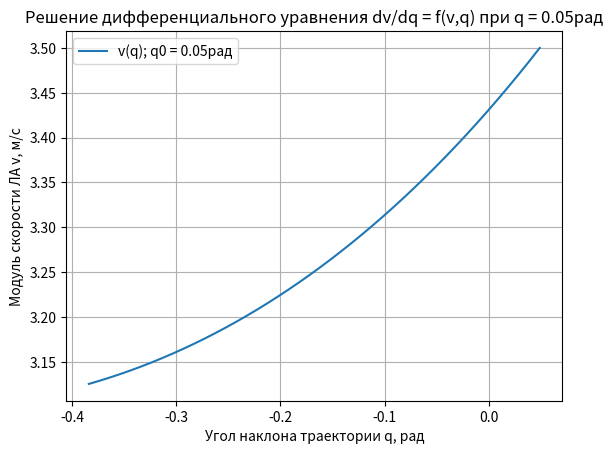

Reproduce this figure in Python. (Note: this script raises an exception after producing the figure.)
import matplotlib.pyplot as plt
#import pandas as pd
import numpy as np
#import scipy as sp
import math


def f(x, y):  # непосредственно сама функция
    cxa = 1  # коэфф лобового сопротивления
    cya = 1  # коэфф подъемной силы
    p = 1.25  # плотность воздуха (кг/м3)
    s = 128 * (10 ** (-4)) * 2  # площадь крыла(см2) * (10**(-4)) * 2 шт.
    gg = 0.03 * 9.815  # масса самолета(кг) * уск. своб падения
    funct = y * (cxa * p * s / 2 * (y ** 2) + gg * math.sin(x)) / (
                cya * p * s / 2 * y ** 2 + gg * math.cos(x))  # значение функции в точке
    return funct


# метод Рунге-Кутты 4-го порядка
def runge_kutta(f, y0, x0, x_end, h):
    n = int((x_end - x0) / h) + 1
    x = np.linspace(x0, x_end, n)
    y = np.zeros(n)
    y[0] = y0

    for i in range(1, n):
        k1 = h * f(x[i - 1], y[i - 1])
        k2 = h * f(x[i - 1] + h / 2, y[i - 1] + k1 / 2)
        k3 = h * f(x[i - 1] + h / 2, y[i - 1] + k2 / 2)
        k4 = h * f(x[i - 1] + h, y[i - 1] + k3)
        y[i] = y[i - 1] + (k1 + 2 * k2 + 2 * k3 + k4) / 6

    return x, y


# Запускает метод рунге-кутта для выданных значений, затем строит график решения
def runge_kutta_init(f, yo, x0, x_end, h):
    x, y = runge_kutta(f, y0, x0, x_end, h)

    # построение графика
    plt.plot(x, y, label='v(q); q0 = ' + str(round(x0, 2)) + 'рад')
    plt.title('Решение дифференциального уравнения dv/dq = f(v,q) при q = ' + str(round(x0, 2)) + 'рад')
    plt.xlabel('Угол наклона траектории q, рад')
    plt.ylabel('Модуль скорости ЛА v, м/c')
    plt.legend()
    plt.grid()
    plt.show()
    return x, y

#Выводит в файлы с названиями q_if_q0_equals... и v_if_q0_equals... точку q[i] и v[i] соотв.
def file_input(x, y, i):
    xfile_name = 'q(v)_stat/q_if_q0_equals' + str(round(x0[i], 2))
    yfile_name = 'q(v)_stat/v_if_q0_equals' + str(round(x0[i], 2))
    with open(xfile_name, "w") as xfile:
        for i in x:
            xfile.write(str(i) + '\n')
    with open(yfile_name, "w") as yfile:
        for j in y:
            yfile.write(str(j) + '\n')

    xfile.close()
    yfile.close()

# начальные условия
y0 = 3.5  # начальное значение скорости(м/c)
x0_grad = [2.8, 6.8, 18.1, 23.4, 39.2, 48.6]  # начальное значение угла наклона траектории в градусах
x_end_grad = [-22, -30.9, -36.3, -44.5, -63.2, -64.6]  # конечное значение угла наклона траектории в градусах
h = -0.01  # шаг
x0 = list(map(lambda x: math.radians(x), x0_grad))  # начальное значение угла наклона траектории в радианах
x_end = list(map(lambda x: math.radians(x), x_end_grad))  # конечное значение угла наклона траектории в радианах
#####

length = len(x0_grad)
for i in range(0, length):
    x, y = runge_kutta_init(f, y0, x0[i], x_end[i], h)
    file_input(x, y, i) #Вывод в txt файлы всех точек
